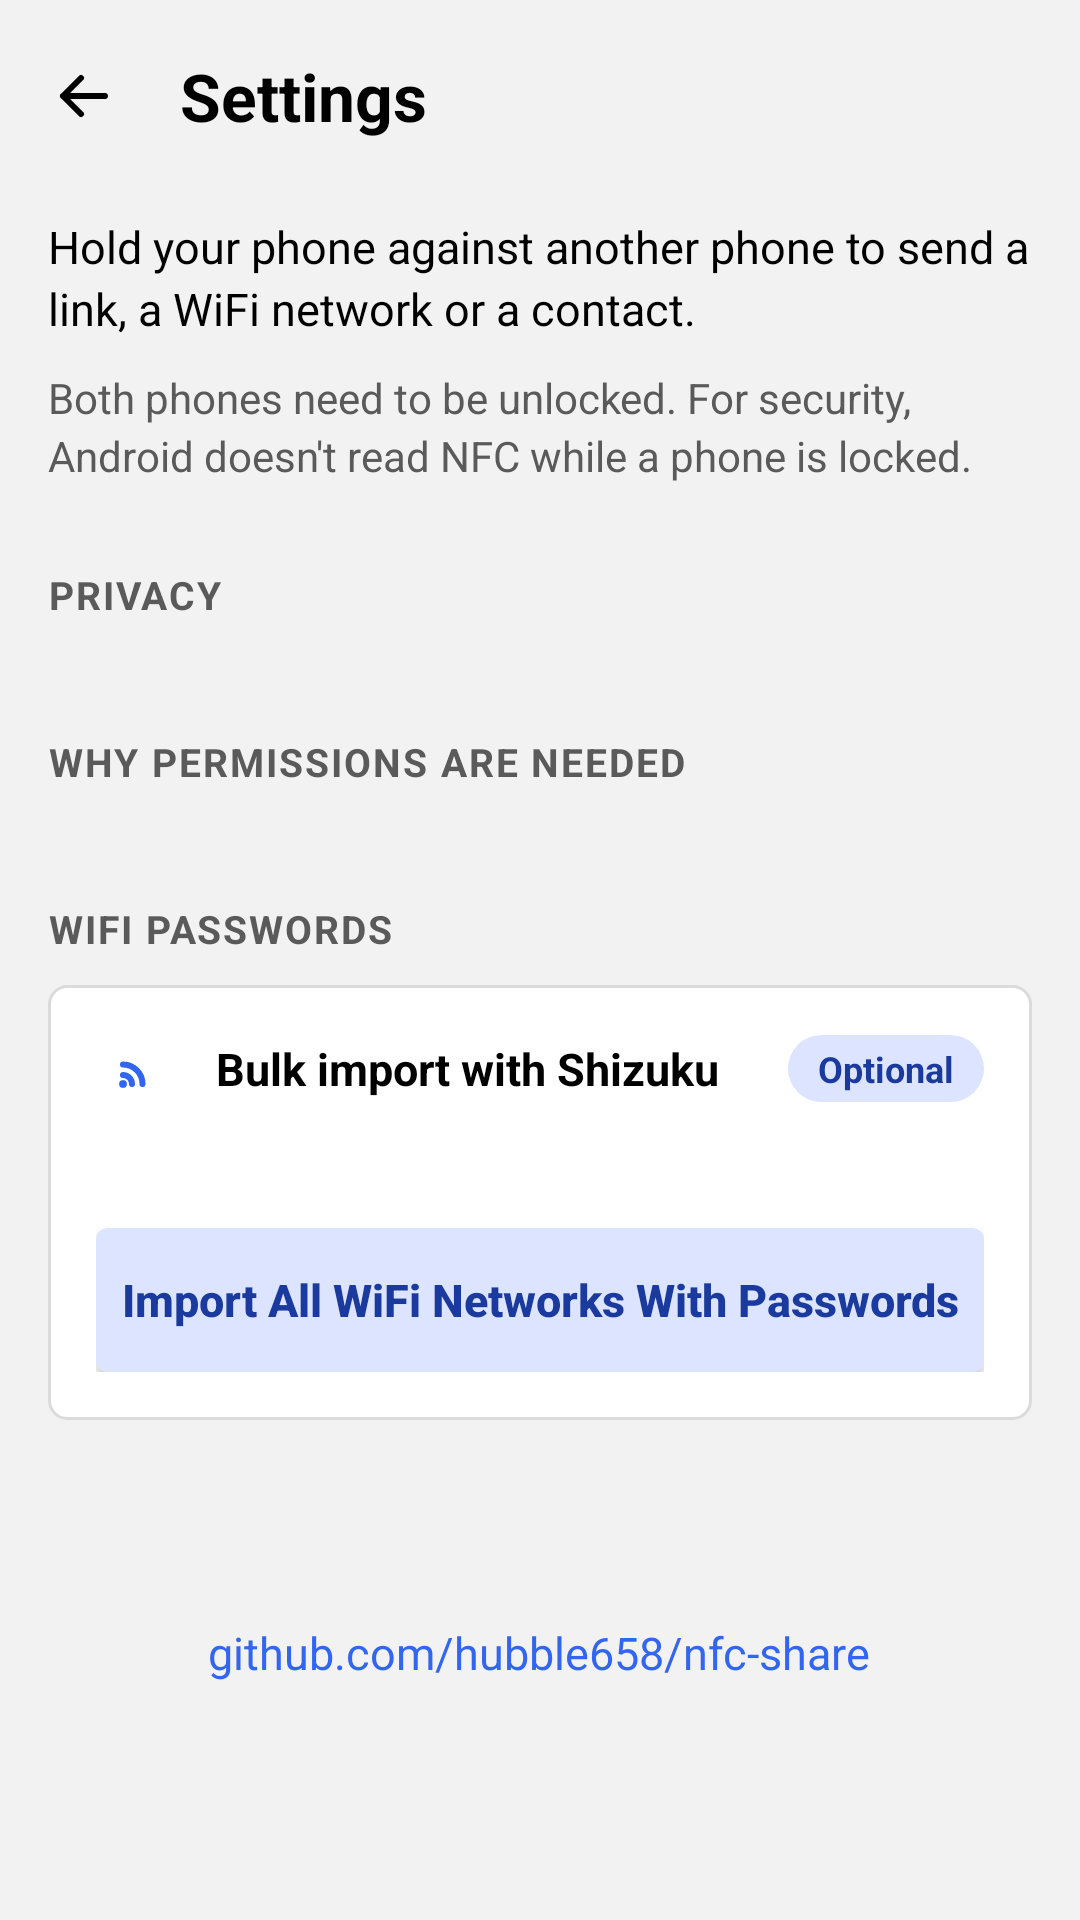

This screen was rendered from an Android layout file. Write that file and the resources it references.
<!-- AndroidManifest.xml: application theme Theme.NDEFEmulator -->
<!-- res/layout/activity_about.xml -->
<?xml version="1.0" encoding="utf-8"?>
<LinearLayout
    xmlns:android="http://schemas.android.com/apk/res/android"
    android:id="@+id/about_root"
    android:layout_width="match_parent"
    android:layout_height="match_parent"
    android:orientation="vertical"
    android:background="@color/color_background_screen">

    
    <LinearLayout
        android:layout_width="match_parent"
        android:layout_height="64dp"
        android:orientation="horizontal"
        android:gravity="center_vertical"
        android:paddingStart="4dp"
        android:paddingEnd="@dimen/size_margin_screen">

        <ImageButton
            android:id="@+id/button_about_back"
            android:layout_width="@dimen/size_button_min_height"
            android:layout_height="@dimen/size_button_min_height"
            android:background="?android:attr/selectableItemBackgroundBorderless"
            android:src="@drawable/ic_action_back"
            android:tint="@color/color_text"
            android:contentDescription="@string/about_back"
            />

        <TextView
            android:layout_width="wrap_content"
            android:layout_height="wrap_content"
            android:layout_marginStart="8dp"
            android:text="@string/about_title"
            android:textColor="@color/color_text"
            android:textSize="@dimen/size_text_header_title"
            android:textStyle="bold"
            />

    </LinearLayout>

    <ScrollView
        android:layout_width="match_parent"
        android:layout_height="0dp"
        android:layout_weight="1"
        android:clipToPadding="false">

        <LinearLayout
            android:layout_width="match_parent"
            android:layout_height="wrap_content"
            android:orientation="vertical"
            android:paddingStart="@dimen/size_margin_screen"
            android:paddingEnd="@dimen/size_margin_screen"
            android:paddingTop="8dp"
            android:paddingBottom="@dimen/size_margin_screen">

            <TextView
                android:layout_width="match_parent"
                android:layout_height="wrap_content"
                android:lineSpacingExtra="3dp"
                android:text="@string/header_subtitle"
                android:textColor="@color/color_text"
                android:textSize="@dimen/size_text_buttons"
                />

            <TextView
                android:layout_width="match_parent"
                android:layout_height="wrap_content"
                android:layout_marginTop="10dp"
                android:lineSpacingExtra="3dp"
                android:text="@string/about_unlock_note"
                android:textColor="@color/color_section_title"
                android:textSize="@dimen/size_text_body"
                />

            <TextView
                style="@style/SectionTitle"
                android:layout_marginTop="28dp"
                android:text="@string/about_section_privacy"
                />

            <LinearLayout
                android:id="@+id/container_about_privacy"
                style="@style/AboutGroup"
                />

            <TextView
                style="@style/SectionTitle"
                android:layout_marginTop="28dp"
                android:text="@string/about_section_permissions"
                />

            <LinearLayout
                android:id="@+id/container_about_permissions"
                style="@style/AboutGroup"
                />

            
            <TextView
                style="@style/SectionTitle"
                android:layout_marginTop="28dp"
                android:text="@string/about_section_wifi"
                />

            <LinearLayout
                android:layout_width="match_parent"
                android:layout_height="wrap_content"
                android:layout_marginTop="10dp"
                android:orientation="vertical"
                android:background="@drawable/bg_card"
                android:padding="16dp">

                <LinearLayout
                    android:layout_width="match_parent"
                    android:layout_height="wrap_content"
                    android:orientation="horizontal"
                    android:gravity="center_vertical">

                    <ImageView
                        android:layout_width="24dp"
                        android:layout_height="24dp"
                        android:src="@drawable/ic_type_wifi"
                        android:tint="@color/color_primary"
                        android:importantForAccessibility="no"
                        />

                    <TextView
                        android:layout_width="0dp"
                        android:layout_height="wrap_content"
                        android:layout_weight="1"
                        android:layout_marginStart="16dp"
                        android:text="@string/about_shizuku_title"
                        android:textColor="@color/color_text"
                        android:textSize="@dimen/size_text_buttons"
                        android:textStyle="bold"
                        />

                    <TextView
                        android:layout_width="wrap_content"
                        android:layout_height="wrap_content"
                        android:layout_marginStart="8dp"
                        android:background="@drawable/bg_pill"
                        android:paddingStart="10dp"
                        android:paddingEnd="10dp"
                        android:paddingTop="3dp"
                        android:paddingBottom="3dp"
                        android:text="@string/about_optional"
                        android:textColor="@color/color_on_primary_container"
                        android:textSize="12sp"
                        android:textStyle="bold"
                        />

                </LinearLayout>

                <TextView
                    android:id="@+id/text_shizuku_status"
                    android:layout_width="match_parent"
                    android:layout_height="wrap_content"
                    android:layout_marginTop="8dp"
                    android:layout_marginStart="40dp"
                    android:lineSpacingExtra="3dp"
                    android:textColor="@color/color_section_title"
                    android:textSize="@dimen/size_text_body"
                    />

                <Button
                    android:id="@+id/button_shizuku_import"
                    android:layout_width="match_parent"
                    android:layout_height="wrap_content"
                    android:layout_marginTop="14dp"
                    android:minHeight="@dimen/size_button_min_height"
                    android:background="@drawable/bg_button_tonal"
                    android:textAllCaps="false"
                    android:textColor="@color/color_on_primary_container"
                    android:textSize="@dimen/size_text_buttons"
                    android:textStyle="bold"
                    android:text="@string/button_shizuku_import"
                    />

            </LinearLayout>

            
            <TextView
                android:id="@+id/text_about_version"
                android:layout_width="match_parent"
                android:layout_height="wrap_content"
                android:layout_marginTop="36dp"
                android:gravity="center"
                android:textColor="@color/color_hint"
                android:textSize="@dimen/size_text_error"
                />

            <TextView
                android:id="@+id/button_about_github"
                android:layout_width="wrap_content"
                android:layout_height="wrap_content"
                android:layout_gravity="center_horizontal"
                android:minHeight="@dimen/size_button_min_height"
                android:gravity="center"
                android:paddingStart="16dp"
                android:paddingEnd="16dp"
                android:background="?android:attr/selectableItemBackground"
                android:text="@string/about_button_github"
                android:textColor="@color/color_primary"
                android:textSize="@dimen/size_text_buttons"
                />

        </LinearLayout>

    </ScrollView>

</LinearLayout>
<!-- resources referenced by this layout -->
<resources>
  <color name="color_background_screen">#FFF2F2F2</color>
  <color name="color_hint">#FF6E6E6E</color>
  <color name="color_on_primary_container">#FF1B3A9E</color>
  <color name="color_primary">#FF3366F0</color>
  <color name="color_section_title">#FF5A5A5A</color>
  <color name="color_text">@color/color_black</color>
  <dimen name="size_button_min_height">48dp</dimen>
  <dimen name="size_margin_screen">16dp</dimen>
  <dimen name="size_text_body">14sp</dimen>
  <dimen name="size_text_buttons">15sp</dimen>
  <dimen name="size_text_error">13sp</dimen>
  <dimen name="size_text_header_title">22sp</dimen>
  <!-- drawable bg_card (drawable) -->
  <?xml version="1.0" encoding="utf-8"?>
  <shape xmlns:android="http://schemas.android.com/apk/res/android"
      android:shape="rectangle">
      <solid android:color="@color/color_surface" />
      <stroke
          android:width="1dp"
          android:color="@color/color_outline" />
      <corners android:radius="@dimen/size_corner_radius_card" />
  </shape>
  <!-- drawable bg_pill (drawable) -->
  <?xml version="1.0" encoding="utf-8"?>
  <shape xmlns:android="http://schemas.android.com/apk/res/android"
      android:shape="rectangle">
      <solid android:color="@color/color_primary_container" />
      <corners android:radius="100dp" />
  </shape>
  <string name="about_back">Back</string>
  <string name="about_button_github">github.com/hubble658/nfc-share</string>
  <string name="about_optional">Optional</string>
  <string name="about_section_permissions">WHY PERMISSIONS ARE NEEDED</string>
  <string name="about_section_privacy">PRIVACY</string>
  <string name="about_section_wifi">WIFI PASSWORDS</string>
  <string name="about_shizuku_title">Bulk import with Shizuku</string>
  <string name="about_title">Settings</string>
  <string name="about_unlock_note">Both phones need to be unlocked. For security, Android doesn\'t read NFC while a phone is locked.</string>
  <string name="button_shizuku_import">Import All WiFi Networks With Passwords</string>
  <string name="header_subtitle">Hold your phone against another phone to send a link, a WiFi network or a contact.</string>
  <style name="AboutGroup">
          <item name="android:layout_width">match_parent</item>
          <item name="android:layout_height">wrap_content</item>
          <item name="android:layout_marginTop">10dp</item>
          <item name="android:orientation">vertical</item>
          <item name="android:background">@drawable/bg_card</item>
      </style>
  <style name="SectionTitle">
          <item name="android:layout_width">wrap_content</item>
          <item name="android:layout_height">wrap_content</item>
          <item name="android:textColor">@color/color_section_title</item>
          <item name="android:textSize">@dimen/size_text_section_title</item>
          <item name="android:textStyle">bold</item>
          <item name="android:letterSpacing">0.05</item>
      </style>
  <style name="Theme.NDEFEmulator" parent="Base.Theme.NDEFEmulator" />
  <color name="color_black">#FF000000</color>
  <color name="color_ripple_on_surface">#14000000</color>
  <color name="color_primary_container">#FFDCE4FF</color>
  <dimen name="size_corner_radius_button">4dp</dimen>
  <color name="color_surface">@color/color_white</color>
  <color name="color_outline">#FFDBDBDB</color>
  <dimen name="size_corner_radius_card">6dp</dimen>
  <dimen name="size_text_section_title">13sp</dimen>
  <style name="Base.Theme.NDEFEmulator" parent="android:Theme.DeviceDefault.NoActionBar">
          
          <item name="android:colorAccent">@color/color_primary</item>
      </style>
  <color name="color_white">#FFFFFFFF</color>
</resources>
